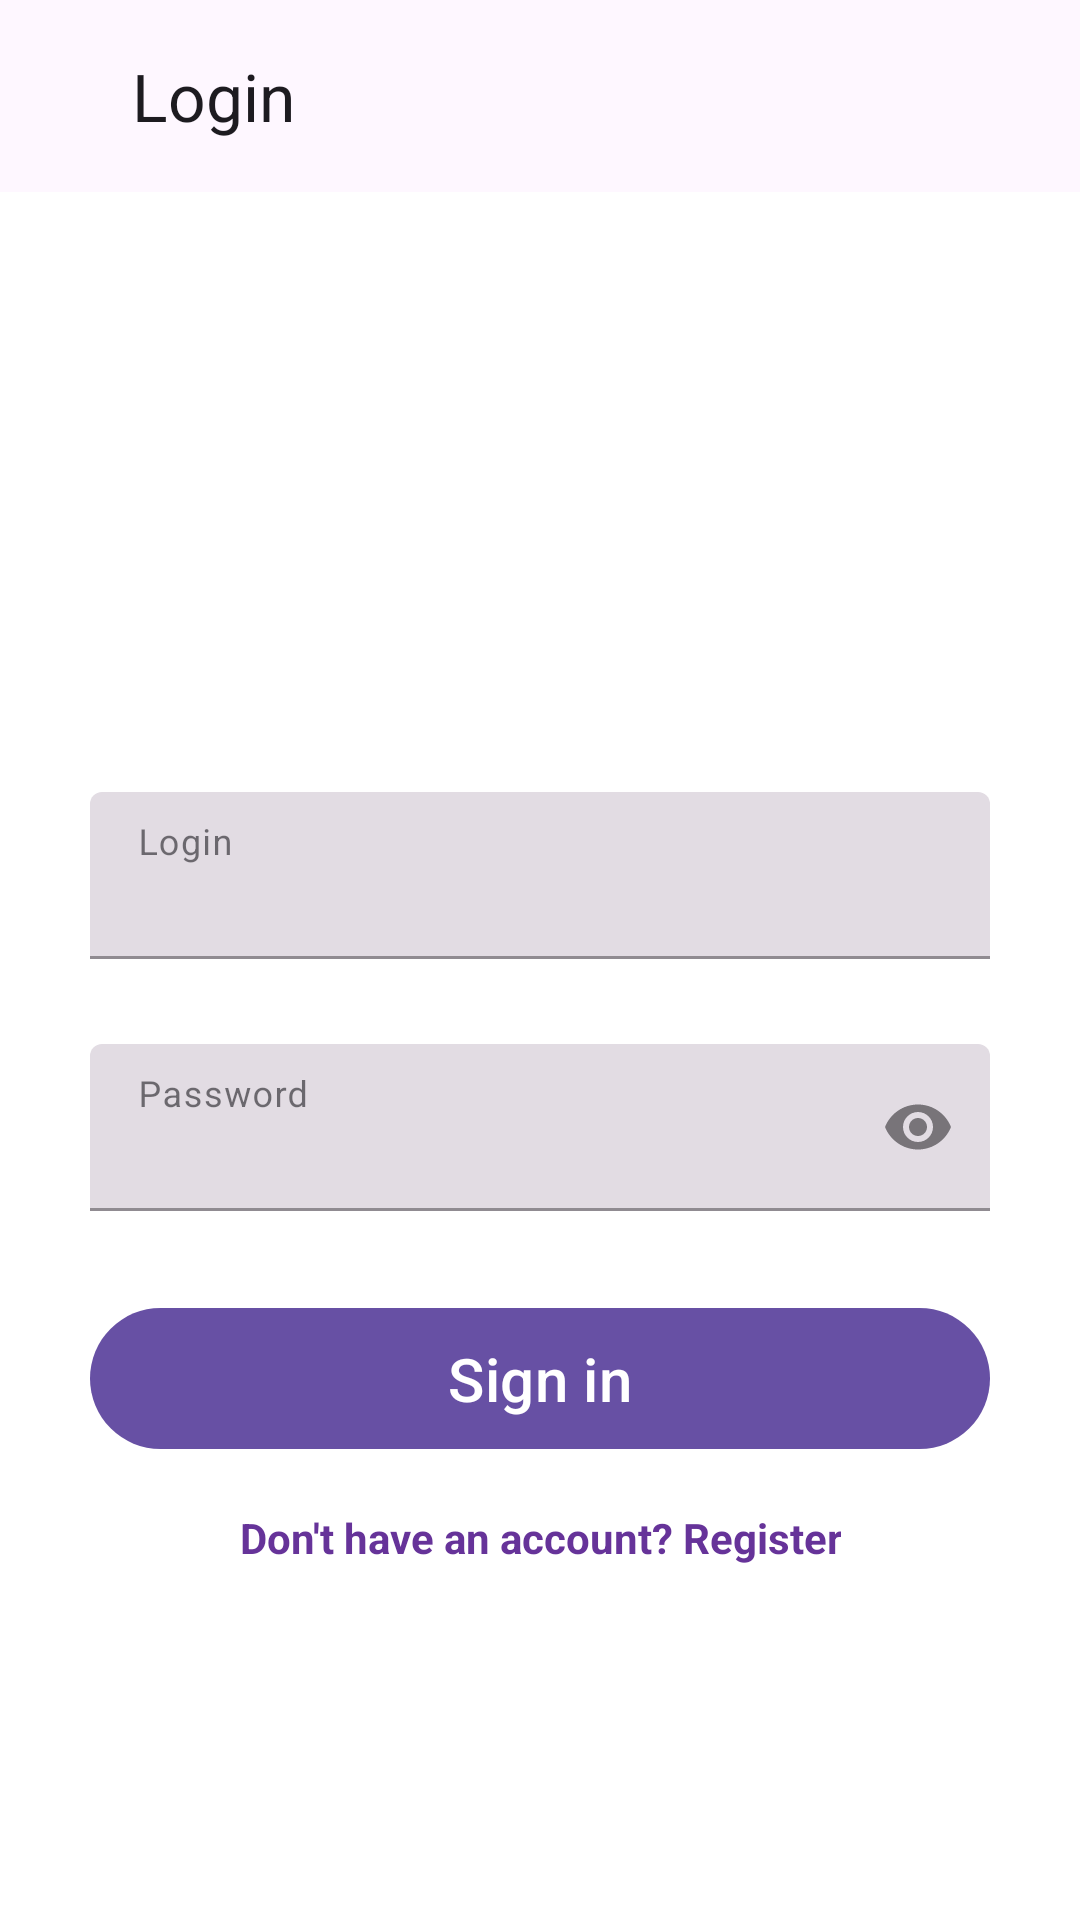

Reconstruct the res/layout file that produces this screen, plus the resources it refers to.
<!-- AndroidManifest.xml: application theme Theme.NeWork -->
<!-- res/layout/fragment_sign_in.xml -->
<?xml version="1.0" encoding="utf-8"?>
<androidx.constraintlayout.widget.ConstraintLayout xmlns:android="http://schemas.android.com/apk/res/android"
    xmlns:app="http://schemas.android.com/apk/res-auto"
    xmlns:tools="http://schemas.android.com/tools"
    android:id="@+id/signInFragment"
    android:layout_width="match_parent"
    android:layout_height="match_parent"
    tools:context=".fragment.SignInFragment">

    <com.google.android.material.button.MaterialButton
        android:id="@+id/back"
        style="@style/App.Widget.MenuButton"
        android:layout_width="wrap_content"
        android:layout_height="wrap_content"
        android:layout_marginTop="4dp"
        android:contentDescription="@string/back"
        android:textSize="20sp"
        app:icon="@drawable/ic_back_24"
        app:iconSize="32dp"
        app:iconTint="#000000"
        app:layout_constraintStart_toStartOf="parent"
        app:layout_constraintTop_toTopOf="parent" />

    <com.google.android.material.appbar.MaterialToolbar
        android:id="@+id/toolbar"
        android:layout_width="@dimen/_0dp"
        android:layout_height="wrap_content"
        app:layout_constraintEnd_toEndOf="parent"
        app:layout_constraintStart_toEndOf="@id/back"
        app:layout_constraintTop_toTopOf="parent"
        app:title="@string/login" />

    <androidx.constraintlayout.widget.ConstraintLayout
        android:id="@+id/inputArea"
        android:layout_width="match_parent"
        android:layout_height="0dp"
        android:background="#FFFFFF"
        app:layout_constraintBottom_toBottomOf="parent"
        app:layout_constraintTop_toBottomOf="@id/toolbar">

        <com.google.android.material.textfield.TextInputLayout
            android:id="@+id/login"
            style="@style/Widget.MaterialComponents.TextInputLayout.FilledBox"
            android:layout_width="match_parent"
            android:layout_height="wrap_content"
            android:layout_marginStart="@dimen/_30dp"
            android:layout_marginTop="200dp"
            android:layout_marginEnd="@dimen/_30dp"
            android:hint="@string/login"
            app:hintEnabled="true"
            app:hintAnimationEnabled="false"
            app:errorEnabled="true"
            app:expandedHintEnabled="false"
            app:layout_constraintEnd_toEndOf="parent"
            app:layout_constraintStart_toStartOf="parent"
            app:layout_constraintTop_toTopOf="parent">

            <com.google.android.material.textfield.TextInputEditText
                android:id="@+id/loginInput"
                android:layout_width="match_parent"
                android:layout_height="wrap_content"
                android:background="@null"
                android:enabled="true" />

        </com.google.android.material.textfield.TextInputLayout>

        <com.google.android.material.textfield.TextInputLayout
            android:id="@+id/password"
            style="@style/Widget.MaterialComponents.TextInputLayout.FilledBox"
            android:layout_width="match_parent"
            android:layout_height="wrap_content"
            android:layout_marginStart="@dimen/_30dp"
            android:layout_marginTop="@dimen/_8dp"
            android:layout_marginEnd="@dimen/_30dp"
            android:hint="@string/password"
            app:hintEnabled="true"
            app:hintAnimationEnabled="false"
            app:endIconMode="password_toggle"
            app:errorEnabled="true"
            app:expandedHintEnabled="false"
            app:layout_constraintEnd_toEndOf="parent"
            app:layout_constraintStart_toStartOf="parent"
            app:layout_constraintTop_toBottomOf="@id/login">

            <com.google.android.material.textfield.TextInputEditText
                android:id="@+id/passwordInput"
                android:layout_width="match_parent"
                android:layout_height="wrap_content"
                android:background="@null"
                android:enabled="true"
                android:inputType="textPassword" />

        </com.google.android.material.textfield.TextInputLayout>

        <com.google.android.material.button.MaterialButton
            android:id="@+id/signIn"
            android:layout_width="match_parent"
            android:layout_height="55dp"
            android:layout_marginStart="@dimen/_30dp"
            android:layout_marginTop="@dimen/_8dp"
            android:layout_marginEnd="@dimen/_30dp"
            android:text="@string/sign_in"
            android:textSize="20sp"
            app:layout_constraintEnd_toEndOf="parent"
            app:layout_constraintStart_toStartOf="parent"
            app:layout_constraintTop_toBottomOf="@id/password" />

        <TextView
            android:id="@+id/noRegistration"
            android:layout_width="wrap_content"
            android:layout_height="wrap_content"
            android:layout_marginTop="@dimen/_16dp"
            android:gravity="center"
            android:textColor="#663399"
            android:textStyle="bold"
            android:clickable="true"
            android:text="@string/no_registration"
            app:layout_constraintEnd_toEndOf="parent"
            app:layout_constraintStart_toStartOf="parent"
            app:layout_constraintTop_toBottomOf="@id/signIn" />

    </androidx.constraintlayout.widget.ConstraintLayout>
</androidx.constraintlayout.widget.ConstraintLayout>
<!-- resources referenced by this layout -->
<resources>
  <dimen name="_0dp">0dp</dimen>
  <dimen name="_16dp">16dp</dimen>
  <dimen name="_30dp">30dp</dimen>
  <dimen name="_8dp">8dp</dimen>
  <string name="back" translatable="false">back</string>
  <string name="login">Login</string>
  <string name="no_registration">Don\'t have an account? Register</string>
  <string name="password">Password</string>
  <string name="sign_in">Sign in</string>
  <style name="App.Widget.MenuButton" parent="Widget.Material3.Button.IconButton">
          <item name="buttonTint">#000000</item>
          <item name="android:minWidth">0dp</item>
          <item name="android:minHeight">0dp</item>
      </style>
  <style name="Theme.NeWork" parent="Base.Theme.NeWork" />
  <style name="Base.Theme.NeWork" parent="Theme.Material3.DayNight.NoActionBar">
          
  
      </style>
</resources>
